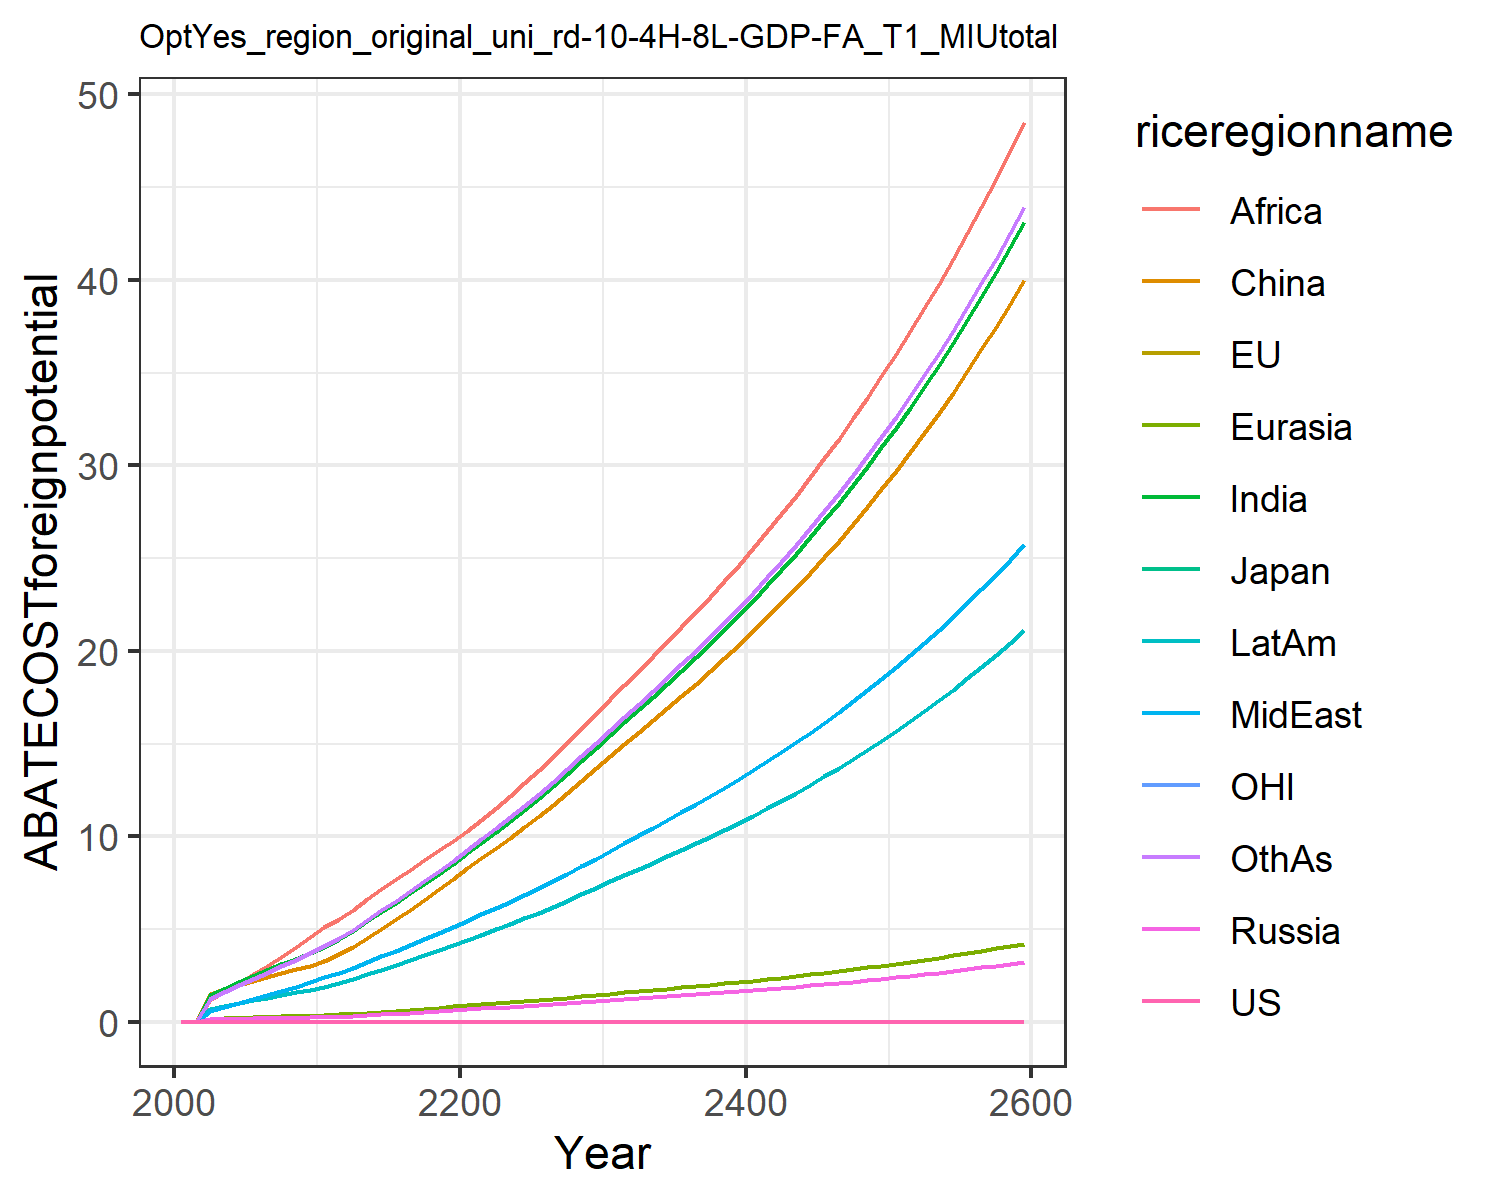

The table this chart was drawn from, first rows:
0.0, 0.0, 0.0, 0.0, 0.0, 0.0, 0.0, 0.0, 0.0, 0.0, 0.0, 0.0
0.0, 0.0, 0.0, 0.0008414, 0.0009619, 0.008463, 0.007641, 0.003045, 0.005771, 0.003764, 0.0, 0.006592
0.0, 0.0, 0.0, 0.1353, 0.1628, 1.477, 1.417, 0.5955, 1.163, 0.6831, 0.0, 1.242
0.0, 0.0, 0.0, 0.1516, 0.1908, 1.758, 1.789, 0.7933, 1.603, 0.8523, 0.0, 1.606
0.0, 0.0, 0.0, 0.1649, 0.2146, 1.983, 2.137, 0.9955, 2.082, 1.003, 0.0, 1.962
0.0, 0.0, 0.0, 0.18, 0.239, 2.201, 2.47, 1.203, 2.561, 1.151, 0.0, 2.312
0.0, 0.0, 0.0, 0.1953, 0.2634, 2.426, 2.787, 1.419, 3.019, 1.299, 0.0, 2.653
0.0, 0.0, 0.0, 0.2083, 0.2854, 2.628, 3.091, 1.645, 3.501, 1.441, 0.0, 2.994
0.0, 0.0, 0.0, 0.2201, 0.3063, 2.819, 3.394, 1.889, 4.019, 1.583, 0.0, 3.345
0.0, 0.0, 0.0, 0.2307, 0.3262, 3.001, 3.699, 2.152, 4.58, 1.726, 0.0, 3.71
0.0, 0.0, 0.0, 0.2492, 0.3536, 3.256, 4.035, 2.401, 5.081, 1.887, 0.0, 4.083
0.0, 0.0, 0.0, 0.2798, 0.3936, 3.629, 4.441, 2.645, 5.534, 2.084, 0.0, 4.497
0.0, 0.0, 0.0, 0.3143, 0.4383, 4.048, 4.89, 2.914, 6.031, 2.304, 0.0, 4.956
0.0, 0.0, 0.0, 0.3546, 0.4901, 4.534, 5.408, 3.225, 6.601, 2.558, 0.0, 5.485
0.0, 0.0, 0.0, 0.3956, 0.5421, 5.024, 5.916, 3.531, 7.146, 2.809, 0.0, 6.005
0.0, 0.0, 0.0, 0.4381, 0.5952, 5.524, 6.423, 3.836, 7.677, 3.061, 0.0, 6.524
0.0, 0.0, 0.0, 0.4824, 0.6497, 6.04, 6.933, 4.144, 8.202, 3.317, 0.0, 7.049
0.0, 0.0, 0.0, 0.5288, 0.7061, 6.575, 7.451, 4.456, 8.723, 3.578, 0.0, 7.581
0.0, 0.0, 0.0, 0.5775, 0.7645, 7.13, 7.978, 4.775, 9.243, 3.846, 0.0, 8.124
0.0, 0.0, 0.0, 0.6287, 0.825, 7.707, 8.515, 5.1, 9.763, 4.12, 0.0, 8.677
0.0, 0.0, 0.0, 0.6769, 0.8844, 8.274, 9.075, 5.436, 10.3, 4.402, 0.0, 9.251
0.0, 0.0, 0.0, 0.7209, 0.9417, 8.824, 9.661, 5.785, 10.86, 4.69, 0.0, 9.847
0.0, 0.0, 0.0, 0.7645, 0.9985, 9.369, 10.24, 6.129, 11.51, 4.976, 0.0, 10.44
0.0, 0.0, 0.0, 0.809, 1.056, 9.928, 10.83, 6.48, 12.17, 5.268, 0.0, 11.04
0.0, 0.0, 0.0, 0.8546, 1.116, 10.5, 11.44, 6.84, 12.85, 5.568, 0.0, 11.65
0.0, 0.0, 0.0, 0.9014, 1.177, 11.09, 12.06, 7.207, 13.55, 5.875, 0.0, 12.28
0.0, 0.0, 0.0, 0.9493, 1.239, 11.69, 12.69, 7.584, 14.26, 6.191, 0.0, 12.93
0.0, 0.0, 0.0, 0.9996, 1.305, 12.33, 13.36, 7.979, 15.01, 6.522, 0.0, 13.61
0.0, 0.0, 0.0, 1.051, 1.372, 12.98, 14.04, 8.385, 15.78, 6.862, 0.0, 14.3
0.0, 0.0, 0.0, 1.104, 1.44, 13.65, 14.74, 8.798, 16.57, 7.21, 0.0, 15.01
0.0, 0.0, 0.0, 1.158, 1.511, 14.33, 15.45, 9.224, 17.37, 7.564, 0.0, 15.74
0.0, 0.0, 0.0, 1.211, 1.579, 14.98, 16.16, 9.643, 18.16, 7.908, 0.0, 16.45
0.0, 0.0, 0.0, 1.262, 1.646, 15.61, 16.84, 10.05, 18.93, 8.241, 0.0, 17.15
0.0, 0.0, 0.0, 1.313, 1.713, 16.25, 17.52, 10.46, 19.7, 8.576, 0.0, 17.84
0.0, 0.0, 0.0, 1.365, 1.78, 16.89, 18.21, 10.87, 20.48, 8.915, 0.0, 18.55
0.0, 0.0, 0.0, 1.418, 1.849, 17.54, 18.92, 11.29, 21.27, 9.261, 0.0, 19.27
0.0, 0.0, 0.0, 1.472, 1.92, 18.21, 19.64, 11.72, 22.08, 9.614, 0.0, 20
0.0, 0.0, 0.0, 1.527, 1.992, 18.9, 20.38, 12.16, 22.91, 9.975, 0.0, 20.75
0.0, 0.0, 0.0, 1.584, 2.066, 19.6, 21.14, 12.61, 23.76, 10.34, 0.0, 21.52
0.0, 0.0, 0.0, 1.642, 2.142, 20.32, 21.91, 13.08, 24.63, 10.72, 0.0, 22.31
0.0, 0.0, 0.0, 1.701, 2.22, 21.06, 22.71, 13.55, 25.53, 11.11, 0.0, 23.12
0.0, 0.0, 0.0, 1.763, 2.299, 21.81, 23.52, 14.04, 26.45, 11.51, 0.0, 23.96
0.0, 0.0, 0.0, 1.826, 2.382, 22.59, 24.36, 14.54, 27.39, 11.92, 0.0, 24.81
0.0, 0.0, 0.0, 1.89, 2.466, 23.39, 25.23, 15.06, 28.36, 12.35, 0.0, 25.69
0.0, 0.0, 0.0, 1.957, 2.553, 24.22, 26.11, 15.59, 29.36, 12.78, 0.0, 26.6
0.0, 0.0, 0.0, 2.025, 2.642, 25.06, 27.03, 16.13, 30.39, 13.23, 0.0, 27.53
0.0, 0.0, 0.0, 2.096, 2.734, 25.93, 27.97, 16.69, 31.44, 13.69, 0.0, 28.48
0.0, 0.0, 0.0, 2.168, 2.828, 26.83, 28.94, 17.27, 32.53, 14.16, 0.0, 29.47
0.0, 0.0, 0.0, 2.243, 2.926, 27.76, 29.93, 17.86, 33.65, 14.65, 0.0, 30.48
0.0, 0.0, 0.0, 2.32, 3.026, 28.71, 30.96, 18.48, 34.81, 15.15, 0.0, 31.53
0.0, 0.0, 0.0, 2.399, 3.13, 29.69, 32.02, 19.11, 35.99, 15.67, 0.0, 32.61
0.0, 0.0, 0.0, 2.481, 3.236, 30.7, 33.11, 19.76, 37.22, 16.2, 0.0, 33.72
0.0, 0.0, 0.0, 2.565, 3.346, 31.74, 34.23, 20.43, 38.48, 16.75, 0.0, 34.86
0.0, 0.0, 0.0, 2.652, 3.459, 32.82, 35.39, 21.12, 39.79, 17.32, 0.0, 36.04
0.0, 0.0, 0.0, 2.741, 3.576, 33.92, 36.58, 21.83, 41.13, 17.91, 0.0, 37.26
0.0, 0.0, 0.0, 2.833, 3.696, 35.06, 37.81, 22.57, 42.51, 18.51, 0.0, 38.51
0.0, 0.0, 0.0, 2.929, 3.82, 36.24, 39.08, 23.33, 43.94, 19.13, 0.0, 39.8
0.0, 0.0, 0.0, 3.027, 3.949, 37.46, 40.39, 24.11, 45.41, 19.77, 0.0, 41.14
0.0, 0.0, 0.0, 3.128, 4.081, 38.71, 41.75, 24.92, 46.93, 20.43, 0.0, 42.51
0.0, 0.0, 0.0, 3.233, 4.217, 40, 43.14, 25.75, 48.5, 21.12, 0.0, 43.93
